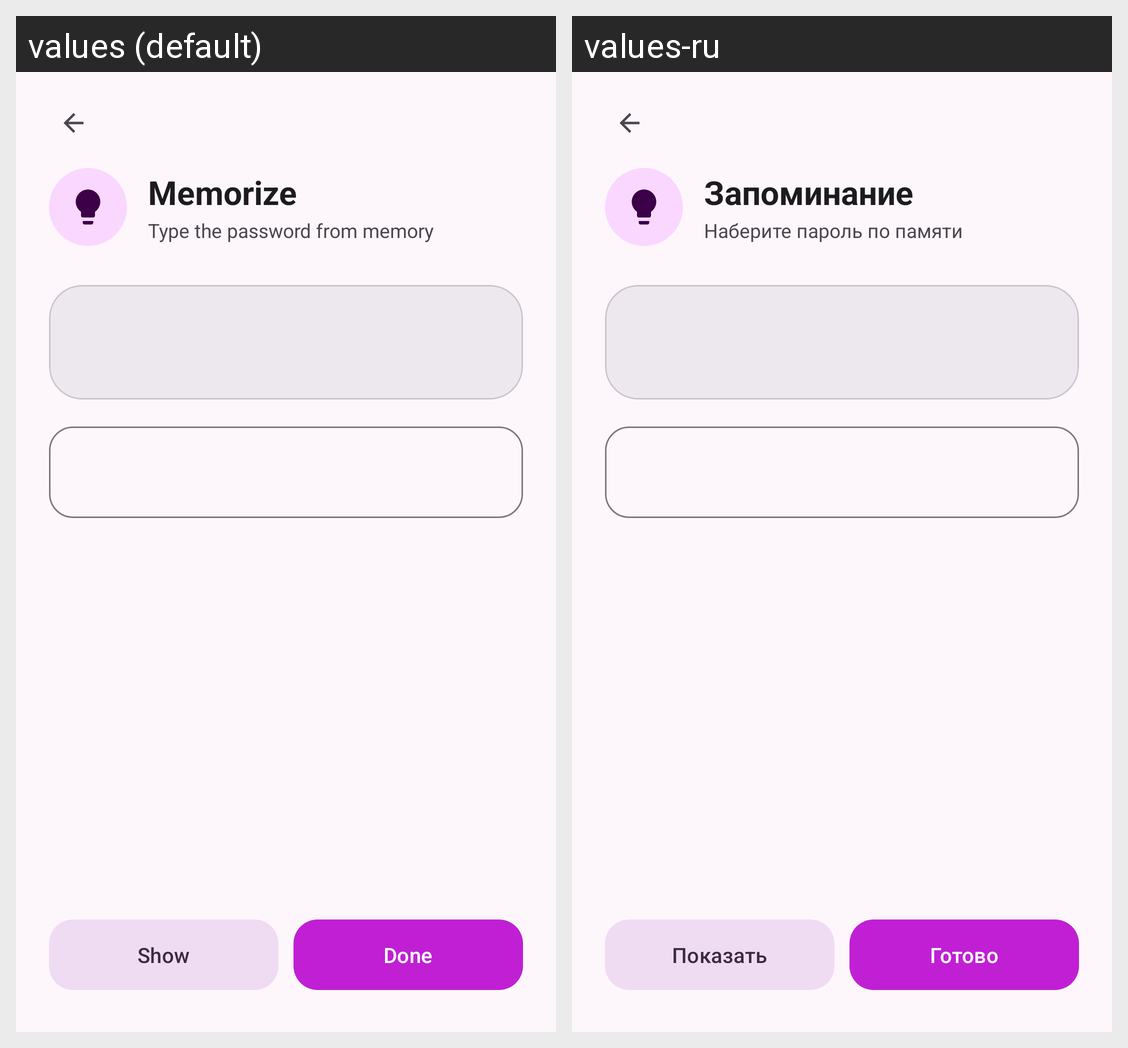

The same Android screen rendered under two of its app's locales, left to right. List the strings drawn on it with the default value and each locale's translation.
Android screen res/layout/activity_memorize.xml rendered under 2 locales, left to right: values (default), values-ru. Device: Nexus 5 (rendered at 1080×1920; each locale shown at half size, 540×960, under a caption strip naming it); theme AppTheme.
Strings drawn on this screen, with the default value and each locale's value (text and hints the layout hard-codes, and strings that could not be matched under every locale, appear in the picture but are not listed):

memorize_title
  values: Memorize
  values-ru: Запоминание

memorize_sub
  values: Type the password from memory
  values-ru: Наберите пароль по памяти

memorize_show
  values: Show
  values-ru: Показать

memorize_done
  values: Done
  values-ru: Готово
